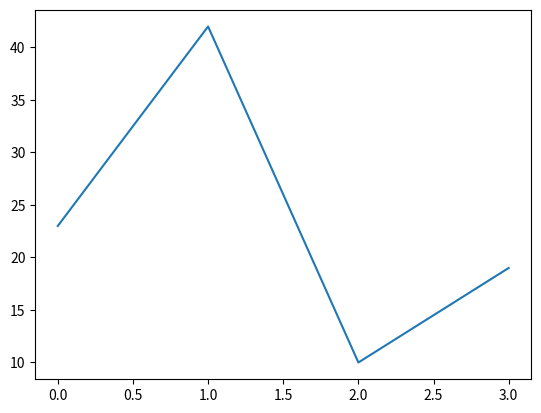

Write Python code to recreate this figure.
import matplotlib.pyplot as plt

y = [ 23, 42, 10, 19 ]
plt.plot(y)
plt.show()
#plt.savefig('plot-y.png')
